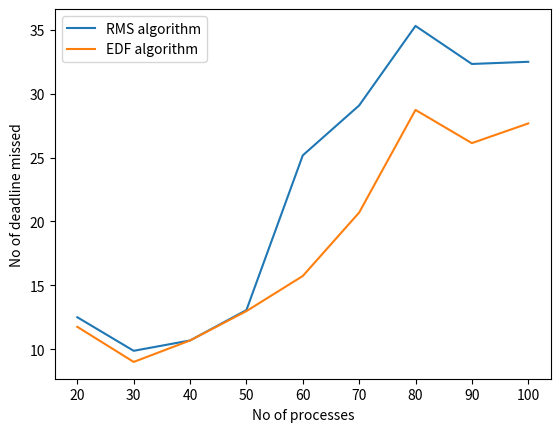

Here is the Python script that generated this plot:
import matplotlib.pyplot as plt

# line 1 points
x1 = [20,30,40,50,60,70,80,90,100]
y1 = [12.5,9.87,10.68,13.06,25.18,29.09,35.32,32.34,32.51]
# plotting the line 1 points
plt.plot(x1, y1, label = "RMS algorithm")

# line 2 points
x2 = [20,30,40,50,60,70,80,90,100]
y2 = [11.75,9.00,10.68,12.98,15.73,20.7,28.74,26.14,27.68]
# plotting the line 2 points
plt.plot(x2, y2, label = "EDF algorithm")

# naming the x axis
plt.xlabel('No of processes')
# naming the y axis
plt.ylabel('No of deadline missed')
# giving a title to my graph


# show a legend on the plot
plt.legend()

# function to show the plot
plt.show()
